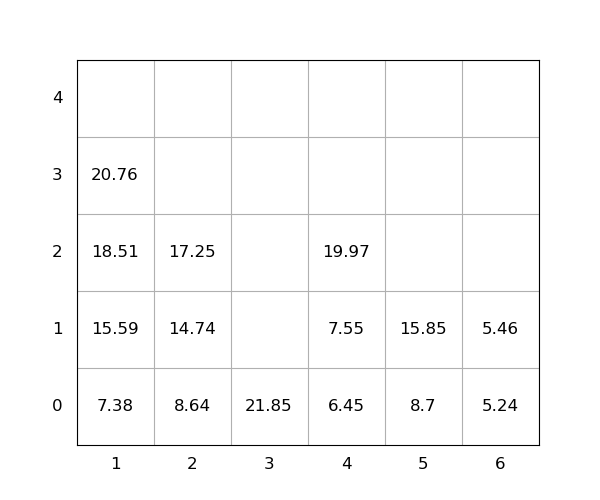

The file beside this chart, header and first rows:
idx, loc_x, loc_y, loc_z, weight, seq, emerg, reloc, size(ft)
1, 1, 0, 0, 7.38, 1, 0, 0, 20
2, 1, 0, 1, 15.59, 2, 0, 0, 20
3, 2, 0, 0, 8.64, 3, 0, 0, 20
4, 3, 0, 0, 21.85, 4, 0, 0, 20
5, 1, 0, 2, 18.51, 5, 0, 0, 20
6, 4, 0, 0, 6.45, 6, 0, 0, 20
7, 2, 0, 1, 14.74, 7, 0, 0, 20
8, 2, 0, 2, 17.25, 8, 0, 0, 20
9, 4, 0, 1, 7.55, 9, 0, 0, 20
10, 5, 0, 0, 8.7, 10, 0, 0, 20
11, 6, 0, 0, 5.24, 11, 0, 0, 20
12, 6, 0, 1, 5.46, 12, 0, 0, 20
13, 1, 0, 3, 20.76, 13, 0, 0, 20
14, 4, 0, 2, 19.97, 14, 0, 0, 20
15, 5, 0, 1, 15.85, 15, 0, 0, 20
